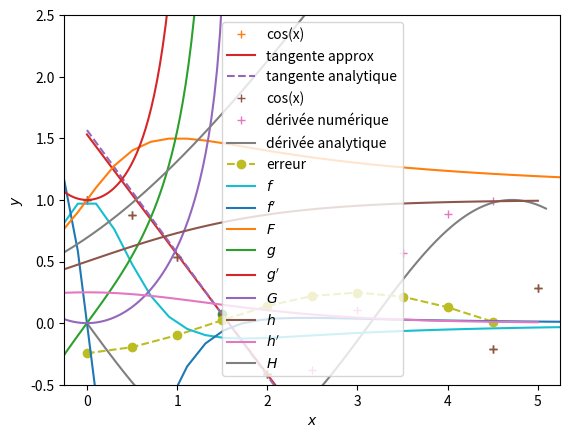

Reproduce this figure in Python.
import numpy as np
import matplotlib.pyplot as plt

## Exemple 
# On commence par créer des points de données
x = np.arange(0, 5.1, 0.5)
y = np.cos(x)

plt.plot(x, y, '+')
plt.xlabel('x')
plt.ylabel('y')
plt.ylim(-1.25, 1.25) # Pour faire joli
plt.grid()
plt.show()

# On prend un point (x_i, y_i) de la liste, par exemple i = 3

i = 3
derivee = (y[i + 1] - y[i]) / (x[i + 1] - x[i])
print('Point de coordonnées x =', x[i], ', y= cos(x) =', y[i])
print('Dérivée approximative dy/dx =', derivee)
print("Dérivée analytique -sin(x) =", -np.sin(x[i]))

# En bonus, on peut tracer la droite ayant comme pente la dérivée calculée
# passant par le point de coordonées (x_i, y_i)
# et la comparer à la tangente calculée analytiquement

i = 3
derivee = (y[i + 1] - y[i]) / (x[i + 1] - x[i])

# On crée la droite donnée par la dérivée approximative, à partir des points {x}
tangente_appro = (x - x[i]) * derivee + y[i]

# On crée la droite donnée par la dérivée analytique au point (x[i], y[i])
tangente_vraie = (x - x[i]) * (-np.sin(x[i])) + y[i]

plt.plot(x, y, '+', label = 'cos(x)')
plt.plot(x[i], y[i], 'o') # Juste pour mettre en valeur le point considéré
plt.plot(x, tangente_appro, '-', label = "tangente approx")
plt.plot(x, tangente_vraie, '--', label = "tangente analytique")
plt.xlabel('x')
plt.ylabel('y')
plt.ylim(-1.25, 1.25) # Restreint l'échelle des ordonnées autour des données de cos(x)
plt.legend()
plt.grid()
plt.show()

# On commence par initialiser le tableau 
# Attention ! La boucle for ne peut calculer que n - 1 points car x[n] n'existe pas !
derivee = np.zeros(len(x) - 1)

for i in range(len(x) - 1): 
    derivee[i] = (y[i + 1] - y[i]) / (x[i + 1] - x[i])

# On trace la fonction
plt.plot(x, y, '+', label = 'cos(x)')
plt.xlabel('x')
plt.ylabel('y')
plt.ylim(-1.25, 1.25) # Pour faire joli
plt.xlim(-0.25, 5.25) # Pour faire joli
plt.grid()
plt.show()

# Puis on trace sa dérivée sur un autre graphe
xn = x[:-1]
plt.plot(xn, derivee, '+', label = 'dérivée numérique')
plt.xlabel('x')
plt.ylabel('dy/dx')
plt.ylim(-1.25, 1.25) # Pour faire joli
plt.xlim(-0.25, 5.25) # Pour faire joli
plt.grid()

# On peut comparer à la solution analytique de la dérivée
xa = np.arange(0, 5.1, 0.01)
plt.plot(xa, -np.sin(xa), label = 'dérivée analytique')
plt.plot(xn, derivee - (-np.sin(xn)), 'o--', label = 'erreur')
plt.legend()
plt.show()

# Notez que le graphe de la dérivée numérique a bien un point de moins que la fonction, en x = 5.

# Bornes d'intégration [a, b]
a = 0
b = np.pi / 4

# Calcul du pas d'intégration 
n = 1000 # Nombre de pas
Delta_x = (b - a) / n

# Initialisation de la somme à zéro
integrale = 0 

# On ajoute ensuite chaque terme de la somme par une boucle for
for i in range(n):
    # Valeur de la fonction en (a + i * Delta_x)
    f_xi = np.cos(a + i * Delta_x)
    # Aire approximative sous la courbe entre (a + i * Delta_x) et (a + (i + 1) * Delta_x)
    aire = f_xi * Delta_x
    # Somme des aires
    integrale = integrale + aire

# Calculons aussi le résultat analytique pour comparer
integralevraie = np.sin(b) - np.sin(a)
    
print('approximation \t', integrale)
print('analytique \t', integralevraie)

import numpy as np
import matplotlib.pyplot as plt

# Fonctions demandées

def f(x): # Intervalle R
    return (1 - x ** 2) / (x ** 4 + 2 * x ** 2 + 1)

def g(x): # Intervalle -pi / 2, +pi / 2
    return np.tan(x)

def h(x): # Intervalle R
    return 1 / (1 + np.exp(-x))

# Dérivées

def fprime(x):
    return 2 * x * (x ** 2 - 3) / (x ** 2 + 1) ** 3

def gprime(x):
    return 1 + np.tan(x) ** 2

def hprime(x):
    return np.exp(-x) / (1 + np.exp(-x)) ** 2

# Primitives

def F(x):
    return (x ** 2 + x + 1) / (x ** 2 + 1)

def G(x):
    return -np.log(np.cos(x))

def H(x):
    return np.log(1 + np.exp(x))

# Plot des f, f' et F
x = np.linspace(-10, 10, 100)
plt.plot(x, f(x), label = '$f$')
plt.plot(x, fprime(x), label = "$f'$")
plt.plot(x, F(x), label = '$F$')
plt.xlabel('$x$')
plt.ylabel('$y$')
plt.legend()
plt.show()

# Plot des g, g' et G
x = np.linspace(-np.pi / 2 + 0.0001, np.pi / 2 - 0.0001, 100)
plt.plot(x, g(x), label = '$g$')
plt.plot(x, gprime(x), label = "$g'$")
plt.plot(x, G(x), label = '$G$')
plt.xlabel('$x$')
plt.ylabel('$y$')
plt.legend()
plt.ylim(-10, 10)
plt.show()

# Plot des h, h' et H
x = np.linspace(-5, 5, 100)
plt.plot(x, h(x), label = '$h$')
plt.plot(x, hprime(x), label = "$h'$")
plt.plot(x, H(x), label = '$H$')
plt.xlabel('$x$')
plt.ylabel('$y$')
plt.legend()
plt.ylim(-0.5, 2.5)
plt.show()